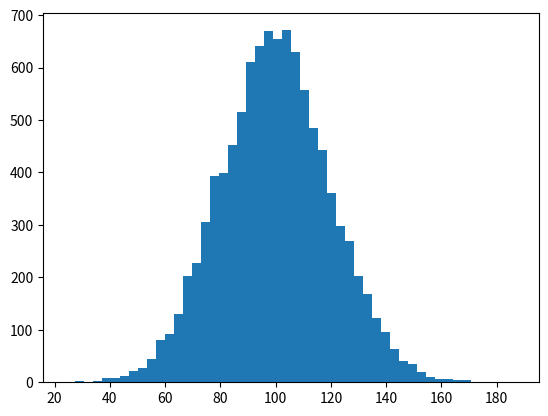

Generate this figure with matplotlib:
# -*- coding: utf-8 -*-
"""
Created on Tue Jun 18 11:46:53 2019

[redacted]
"""
import numpy as np
import matplotlib.pyplot as plt
incomes = np.random.normal(100.0, 20.0, 10000)
print (incomes)
print("Mean value is: ", np.mean(incomes))
print("Median value is: ", np.median(incomes))
print("Standard Deviation is: ", np.std(incomes))
plt.hist(incomes,50)
plt.show()